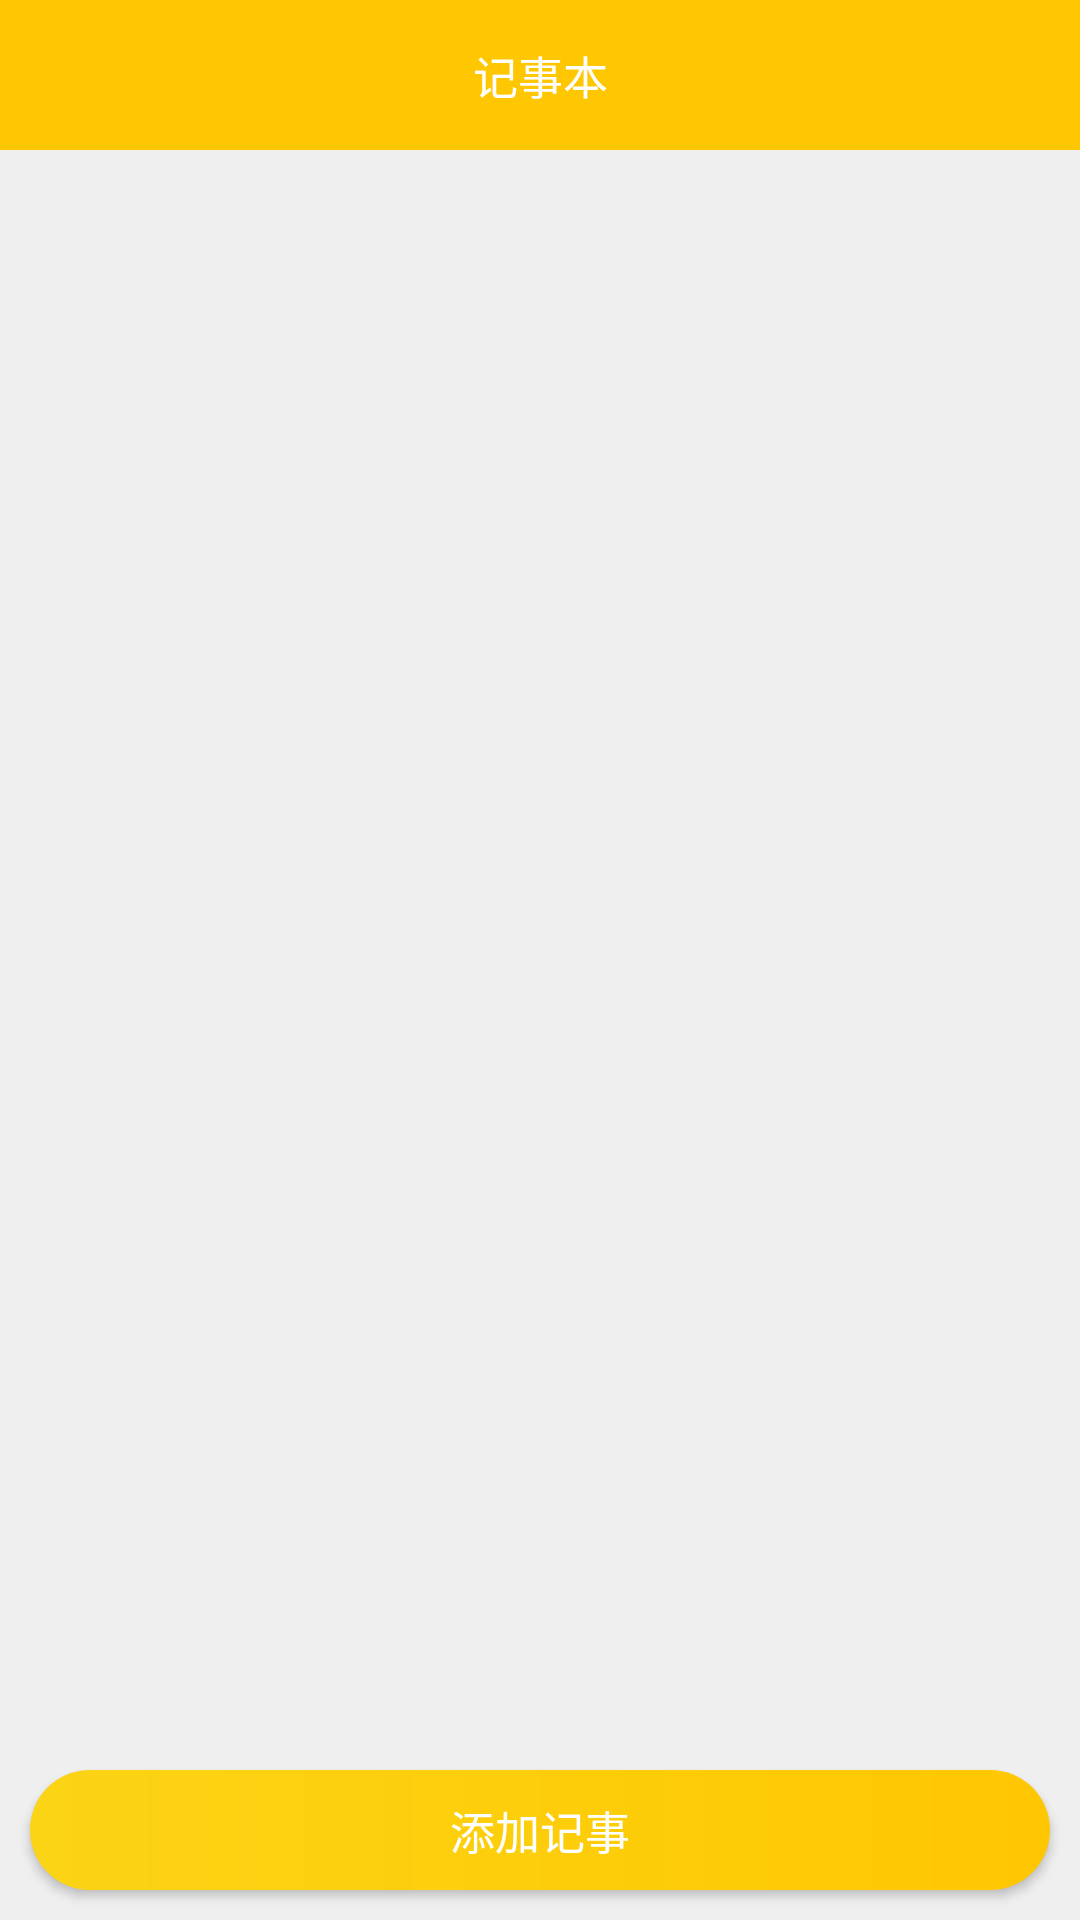

Layout XML and referenced resources for this Android screen:
<!-- AndroidManifest.xml: application theme AppTheme -->
<!-- res/layout/activity_main.xml -->
<?xml version="1.0" encoding="utf-8"?>
<RelativeLayout xmlns:android="http://schemas.android.com/apk/res/android"
    xmlns:app="http://schemas.android.com/apk/res-auto"
    xmlns:tools="http://schemas.android.com/tools"
    android:id="@+id/container"
    android:layout_width="match_parent"
    android:layout_height="match_parent"
    android:orientation="vertical"
    android:background="@color/bg_common_gray">

    <LinearLayout
        android:id="@+id/layout_title"
        android:layout_width="match_parent"
        android:layout_height="@dimen/dp_50"
        android:background="@color/color_theme"
        android:orientation="horizontal">

        <TextView
            android:layout_width="match_parent"
            android:layout_height="match_parent"
            android:layout_gravity="center"
            android:gravity="center"
            android:text="@string/app_name"
            android:textColor="@color/White"
            android:textSize="@dimen/sp_15" />

    </LinearLayout>

    <android.support.v7.widget.RecyclerView
        android:id="@+id/recycler_view"
        android:layout_width="match_parent"
        android:layout_height="match_parent"
        android:layout_below="@id/layout_title"
        android:layout_above="@id/btn_add"
        android:padding="@dimen/dp_10"/>

    <Button
        android:id="@+id/btn_add"
        android:layout_width="match_parent"
        android:layout_height="@dimen/dp_40"
        android:text="添加记事"
        android:background="@drawable/bg_login"
        android:textColor="@color/White"
        android:textSize="@dimen/sp_15"
        android:layout_margin="@dimen/dp_10"
        android:layout_alignParentBottom="true"/>


</RelativeLayout>
<!-- resources referenced by this layout -->
<resources>
  <color name="White">#FFFFFF</color>
  <color name="bg_common_gray">#EFEFEF</color>
  <color name="color_theme">#FFC701</color>
  <dimen name="dp_10">10dp</dimen>
  <dimen name="dp_40">40dp</dimen>
  <dimen name="dp_50">50dp</dimen>
  <dimen name="sp_15">15sp</dimen>
  <!-- drawable bg_login (drawable) -->
  <?xml version="1.0" encoding="utf-8"?>
  <shape xmlns:android="http://schemas.android.com/apk/res/android"
      android:shape="rectangle">
  
      <corners android:radius="@dimen/dp_20"/>
      <gradient android:startColor="@color/background_yellow"
          android:endColor="@color/color_theme"/>
  
  </shape>
  <string name="app_name">记事本</string>
  <style name="AppTheme" parent="Theme.AppCompat.Light.NoActionBar">
          <item name="colorPrimary">@color/color_theme</item>
          <item name="colorPrimaryDark">@color/color_theme</item>
          <item name="colorAccent">@color/color_theme</item>
          <item name="android:screenOrientation">portrait</item>
          <item name="android:launchMode">singleTask</item>
  
      </style>
  <dimen name="dp_20">20dp</dimen>
  <color name="background_yellow">#fbd415</color>
</resources>
